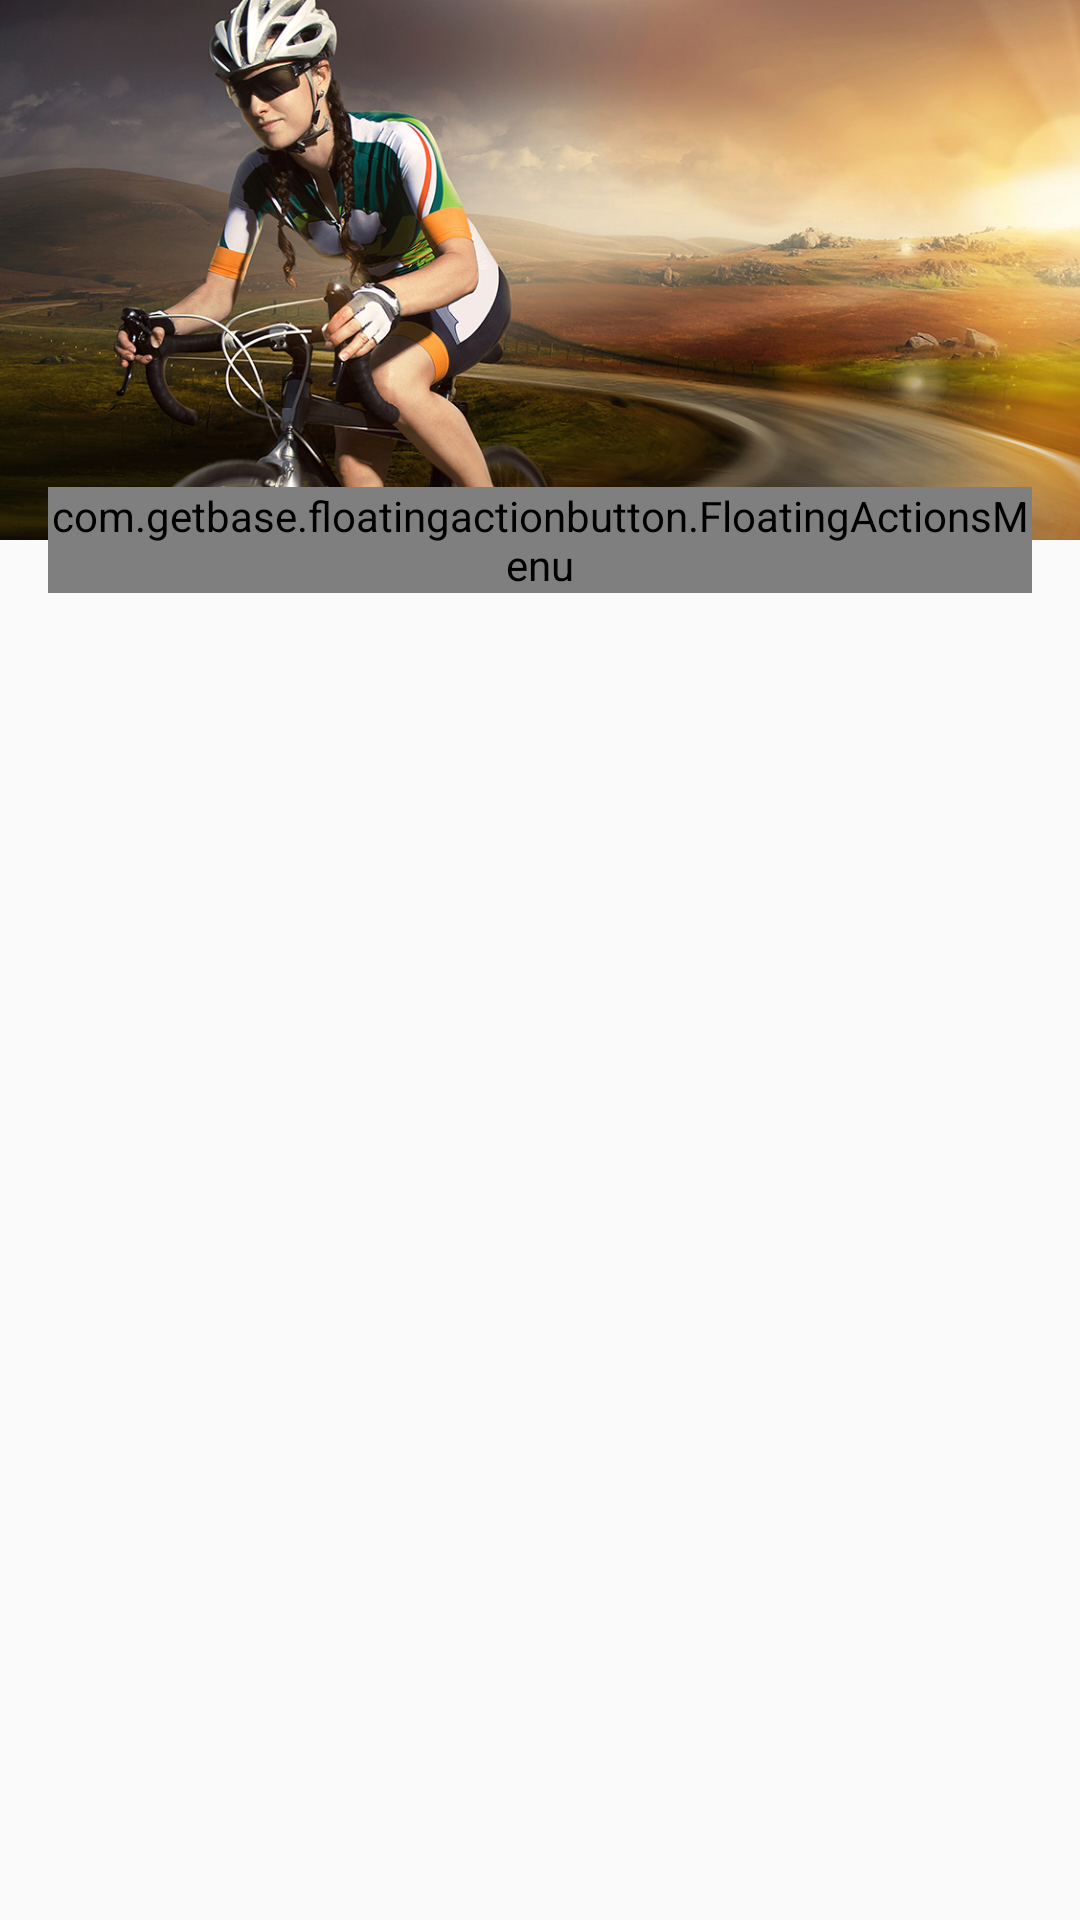

Layout XML and referenced resources for this Android screen:
<!-- AndroidManifest.xml: activity theme AppTheme.NoActionBar -->
<!-- res/layout/activity_scrolling.xml -->
<?xml version="1.0" encoding="utf-8"?>
<android.support.design.widget.CoordinatorLayout xmlns:android="http://schemas.android.com/apk/res/android"
    xmlns:app="http://schemas.android.com/apk/res-auto"
    xmlns:tools="http://schemas.android.com/tools"
    android:layout_width="match_parent"
    android:layout_height="match_parent"
    android:fitsSystemWindows="true"
    android:layout_alignParentBottom="true"

    tools:context="com.example.example.detuzo.ScrollingActivity">

    <android.support.design.widget.AppBarLayout
        android:id="@+id/app_bar"
        android:layout_width="match_parent"
        android:layout_height="@dimen/app_bar_height"
        android:fitsSystemWindows="true"
        android:theme="@style/AppTheme.AppBarOverlay">

        <android.support.design.widget.CollapsingToolbarLayout
            android:id="@+id/toolbar_layout"
            android:layout_width="match_parent"
            android:layout_height="match_parent"
            android:fitsSystemWindows="true"
            app:contentScrim="?attr/colorPrimary"
            app:layout_scrollFlags="scroll|exitUntilCollapsed">

            <android.support.v7.widget.Toolbar
                android:id="@+id/toolbar"
                android:layout_width="match_parent"
                android:layout_height="?attr/actionBarSize"
                app:layout_collapseMode="parallax"
                app:popupTheme="@style/AppTheme.PopupOverlay"

                />
            <ImageView
                android:layout_width="fill_parent"
                android:layout_height="fill_parent"
                android:scaleType="centerCrop"
                android:src="@drawable/cyclingroad"
                android:contentDescription="@string/mainimage" />

        </android.support.design.widget.CollapsingToolbarLayout>
    </android.support.design.widget.AppBarLayout>

    <include layout="@layout/content_scrolling" />

    <com.getbase.floatingactionbutton.FloatingActionsMenu
        android:id="@+id/fab"
        android:layout_width="wrap_content"
        android:layout_height="wrap_content"
        android:layout_margin="@dimen/fab_margin"
        app:rippleColor="@android:color/white"
        app:layout_anchor="@id/app_bar"
        app:layout_anchorGravity="bottom|end"
        android:layout_toLeftOf="@+id/multiple_actions_down"
        android:layout_toStartOf="@+id/multiple_actions_down"
        android:layout_alignParentTop="true"
        app:fab_addButtonColorNormal="@color/colorAccent"
        app:fab_addButtonColorPressed="@color/colorAccent"
        app:fab_addButtonSize="mini"
        app:fab_addButtonPlusIconColor="@color/colorWhite"
        app:fab_addButtonStrokeVisible="false"
        app:fab_expandDirection="left">

        <com.getbase.floatingactionbutton.FloatingActionButton
            android:id="@+id/record"
            app:fab_icon="@drawable/record"
            android:layout_width="wrap_content"
            android:layout_height="wrap_content"
            app:fab_colorNormal="@color/colorAccent"
            app:fab_colorPressed="@color/colorAccent"/>

        <com.getbase.floatingactionbutton.FloatingActionButton
            android:id="@+id/addGpx"
            app:fab_icon="@drawable/gpx"
            android:layout_width="wrap_content"
            android:layout_height="wrap_content"
            app:fab_colorNormal="@color/colorAccent"
            app:fab_colorPressed="@color/colorAccent"/>

    </com.getbase.floatingactionbutton.FloatingActionsMenu>


</android.support.design.widget.CoordinatorLayout>
<!-- res/layout/content_scrolling.xml (included above) -->
<?xml version="1.0" encoding="utf-8"?>
<LinearLayout xmlns:android="http://schemas.android.com/apk/res/android"
    xmlns:app="http://schemas.android.com/apk/res-auto"
    xmlns:tools="http://schemas.android.com/tools"
    android:id="@+id/llayout"
    android:fillViewport="true"
    android:layout_width="match_parent"
    android:layout_height="match_parent"
    app:layout_behavior="@string/appbar_scrolling_view_behavior"
    tools:context="com.example.example.detuzo.ScrollingActivity"
    tools:showIn="@layout/activity_scrolling"
    android:baselineAligned="true"
    android:layout_alignParentBottom="true"

    >

    <ListView
        android:id="@+id/list"
        android:layout_width="match_parent"
        android:layout_height="fill_parent"
        android:nestedScrollingEnabled="true">

    </ListView>

</LinearLayout>
<!-- resources referenced by this layout -->
<resources>
  <color name="colorAccent">#FF7711</color>
  <color name="colorWhite">#FFFFFF</color>
  <dimen name="app_bar_height">180dp</dimen>
  <dimen name="fab_margin">16dp</dimen>
  <!-- drawable cyclingroad: jpg bitmap (drawable, 448887 bytes) -->
  <!-- drawable gpx: png bitmap (drawable, 17399 bytes) -->
  <!-- drawable record: png bitmap (drawable, 17417 bytes) -->
  <string name="mainimage">mainImage</string>
  <style name="AppTheme.AppBarOverlay" parent="ThemeOverlay.AppCompat.Dark.ActionBar" />
  <style name="AppTheme.PopupOverlay" parent="ThemeOverlay.AppCompat.Light" />
  <style name="AppTheme.NoActionBar">
          <item name="windowActionBar">true</item>
          <item name="windowNoTitle">true</item>
      </style>
</resources>
